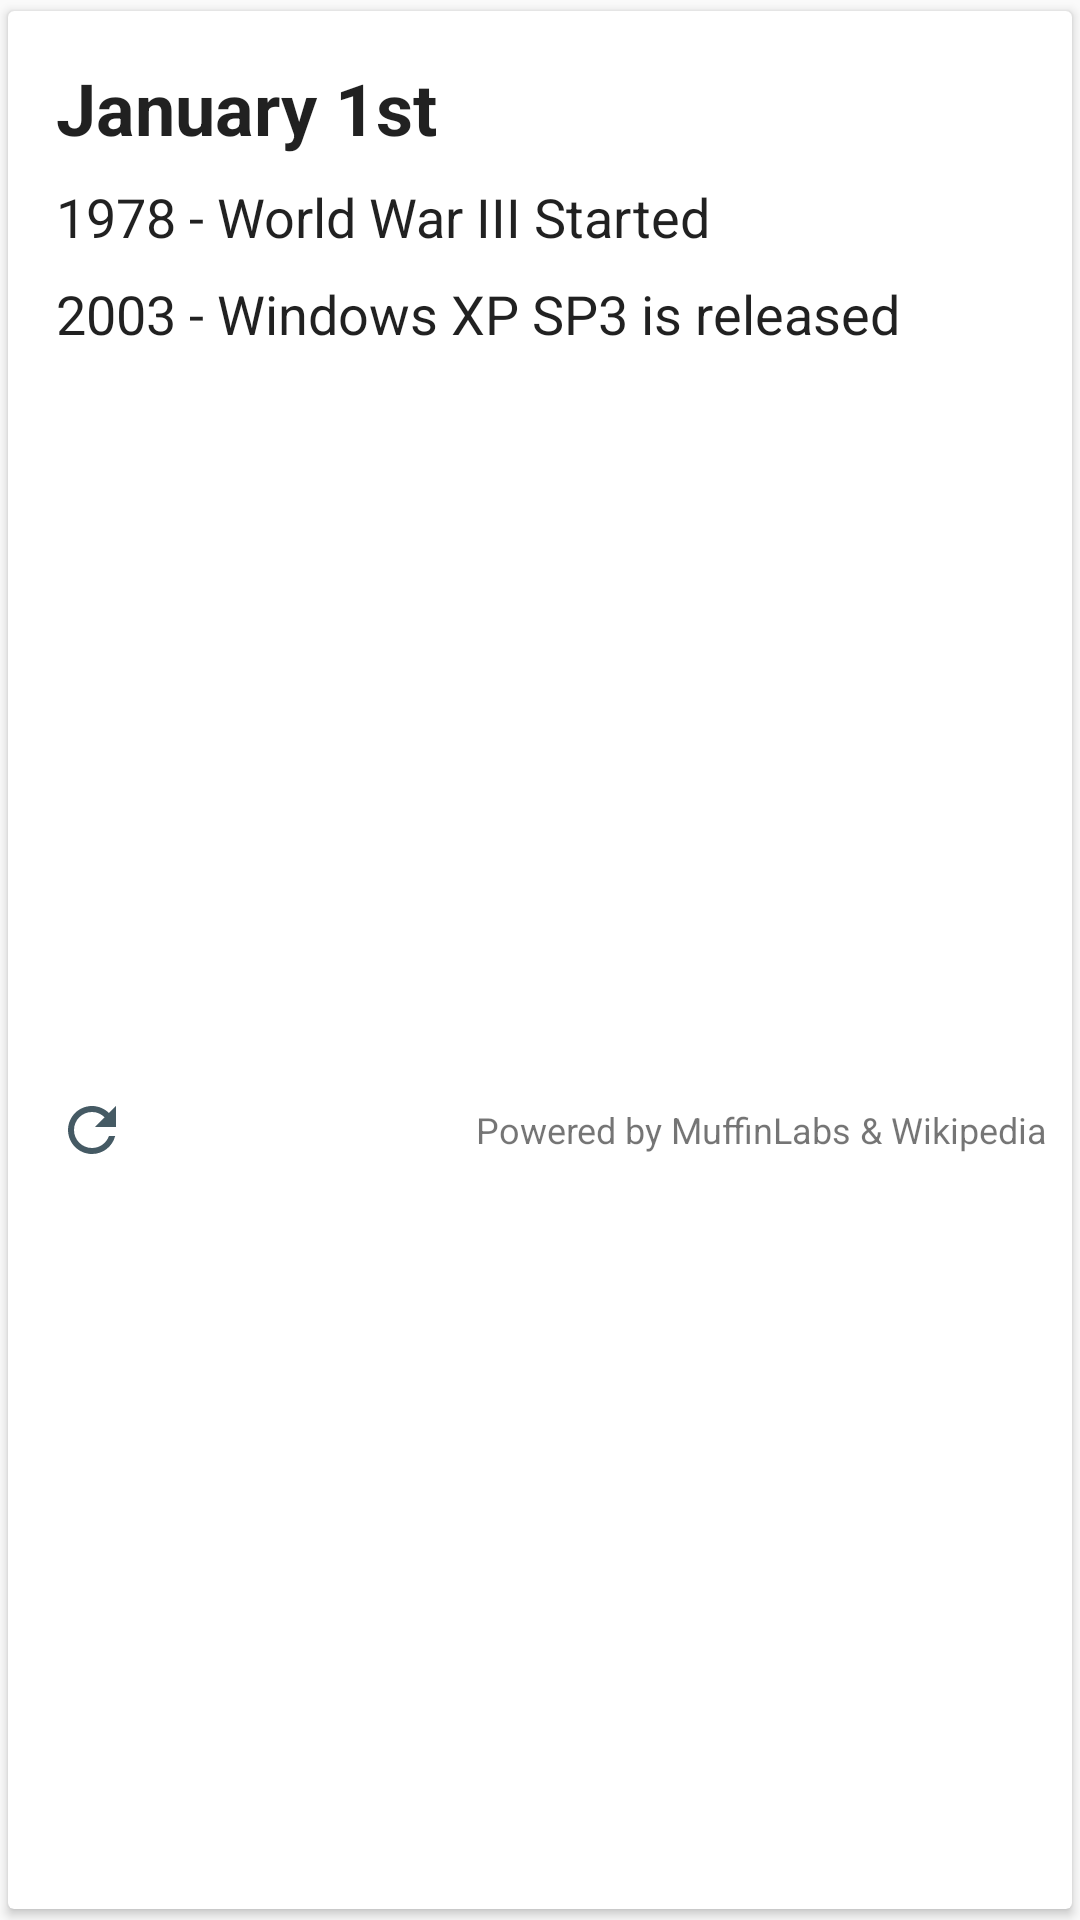

Write the Android layout XML for this screen, with the resource values it uses.
<!-- AndroidManifest.xml: application theme AppTheme -->
<!-- res/layout/layout_fragment_todayinhistory.xml -->
<?xml version="1.0" encoding="utf-8"?>
<android.support.v7.widget.CardView xmlns:android="http://schemas.android.com/apk/res/android"
    xmlns:app="http://schemas.android.com/apk/res-auto"
    xmlns:tools="http://schemas.android.com/tools"
    android:layout_width="match_parent"
    android:layout_height="wrap_content"
    app:cardUseCompatPadding="true">

    <ProgressBar
        android:id="@+id/Daely_TodayInHistoryFragment_Loading_ProgressBar"
        style="?android:attr/progressBarStyle"
        android:layout_width="wrap_content"
        android:layout_height="wrap_content"
        android:layout_gravity="center"
        android:visibility="gone"/>

    <android.support.constraint.ConstraintLayout
        android:id="@+id/Daely_TodayInHistoryFragment_Content_ConstraintLayout"
        android:layout_width="match_parent"
        android:layout_height="match_parent">

        <TextView
            android:id="@+id/Daely_TodayInHistoryFragment_Date_TextView"
            android:layout_width="wrap_content"
            android:layout_height="wrap_content"
            android:layout_marginStart="16dp"
            android:layout_marginTop="16dp"
            android:text="January 1st"
            android:textAppearance="@android:style/TextAppearance.Material.Headline"
            android:textStyle="bold"
            app:layout_constraintStart_toStartOf="parent"
            app:layout_constraintTop_toTopOf="parent" />

        <TextView
            android:id="@+id/Daely_TodayInHistoryFragment_1_TextView"
            android:layout_width="0dp"
            android:layout_height="wrap_content"
            android:layout_marginEnd="16dp"
            android:layout_marginStart="16dp"
            android:layout_marginTop="8dp"
            android:ellipsize="end"
            android:maxLines="3"
            android:scrollHorizontally="true"
            android:text="1978 - World War III Started"
            android:textAppearance="@android:style/TextAppearance.Material.Body1"
            android:textSize="18sp"
            app:layout_constraintEnd_toEndOf="parent"
            app:layout_constraintStart_toStartOf="parent"
            app:layout_constraintTop_toBottomOf="@+id/Daely_TodayInHistoryFragment_Date_TextView" />

        <TextView
            android:id="@+id/Daely_TodayInHistoryFragment_2_TextView"
            android:layout_width="0dp"
            android:layout_height="wrap_content"
            android:layout_marginEnd="16dp"
            android:layout_marginStart="16dp"
            android:layout_marginTop="8dp"
            android:ellipsize="end"
            android:maxLines="3"
            android:scrollHorizontally="true"
            android:text="2003 - Windows XP SP3 is released"
            android:textAppearance="@android:style/TextAppearance.Material.Body1"
            android:textSize="18sp"
            app:layout_constraintEnd_toEndOf="parent"
            app:layout_constraintStart_toStartOf="parent"
            app:layout_constraintTop_toBottomOf="@+id/Daely_TodayInHistoryFragment_1_TextView" />

        <TextView
            android:id="@+id/textView8"
            android:layout_width="wrap_content"
            android:layout_height="wrap_content"
            android:layout_marginBottom="8dp"
            android:layout_marginEnd="8dp"
            android:layout_marginTop="8dp"
            android:text="Powered by MuffinLabs &amp; Wikipedia"
            android:textSize="12sp"
            app:layout_constraintBottom_toBottomOf="parent"
            app:layout_constraintEnd_toEndOf="parent"
            app:layout_constraintTop_toBottomOf="@+id/Daely_TodayInHistoryFragment_2_TextView" />

        <ImageButton
            android:id="@+id/Daely_TodayInHistoryFragment_Refresh_ImageButton"
            android:layout_width="wrap_content"
            android:layout_height="wrap_content"
            android:layout_marginBottom="8dp"
            android:layout_marginStart="16dp"
            android:layout_marginTop="8dp"
            android:background="?attr/selectableItemBackgroundBorderless"
            app:layout_constraintBottom_toBottomOf="parent"
            app:layout_constraintStart_toStartOf="parent"
            app:layout_constraintTop_toBottomOf="@+id/Daely_TodayInHistoryFragment_2_TextView"
            app:srcCompat="@drawable/ic_refresh_24dp" />
    </android.support.constraint.ConstraintLayout>
</android.support.v7.widget.CardView>
<!-- resources referenced by this layout -->
<resources>
  <!-- drawable ic_refresh_24dp (drawable) -->
  <vector xmlns:android="http://schemas.android.com/apk/res/android"
          android:width="24dp"
          android:height="24dp"
          android:viewportWidth="24.0"
          android:viewportHeight="24.0">
      <path
          android:fillColor="@color/primary_dark"
          android:pathData="M17.65,6.35C16.2,4.9 14.21,4 12,4c-4.42,0 -7.99,3.58 -7.99,8s3.57,8 7.99,8c3.73,0 6.84,-2.55 7.73,-6h-2.08c-0.82,2.33 -3.04,4 -5.65,4 -3.31,0 -6,-2.69 -6,-6s2.69,-6 6,-6c1.66,0 3.14,0.69 4.22,1.78L13,11h7V4l-2.35,2.35z"/>
  </vector>
  <style name="AppTheme" parent="Theme.AppCompat.Light.NoActionBar">
          
          <item name="colorPrimary">@color/primary</item>
          <item name="colorPrimaryDark">@color/primary_dark</item>
          <item name="colorAccent">@color/accent</item>
  
      </style>
  <color name="primary_dark">#455A64</color>
  <color name="primary">#607D8B</color>
  <color name="accent">#9E9E9E</color>
</resources>
